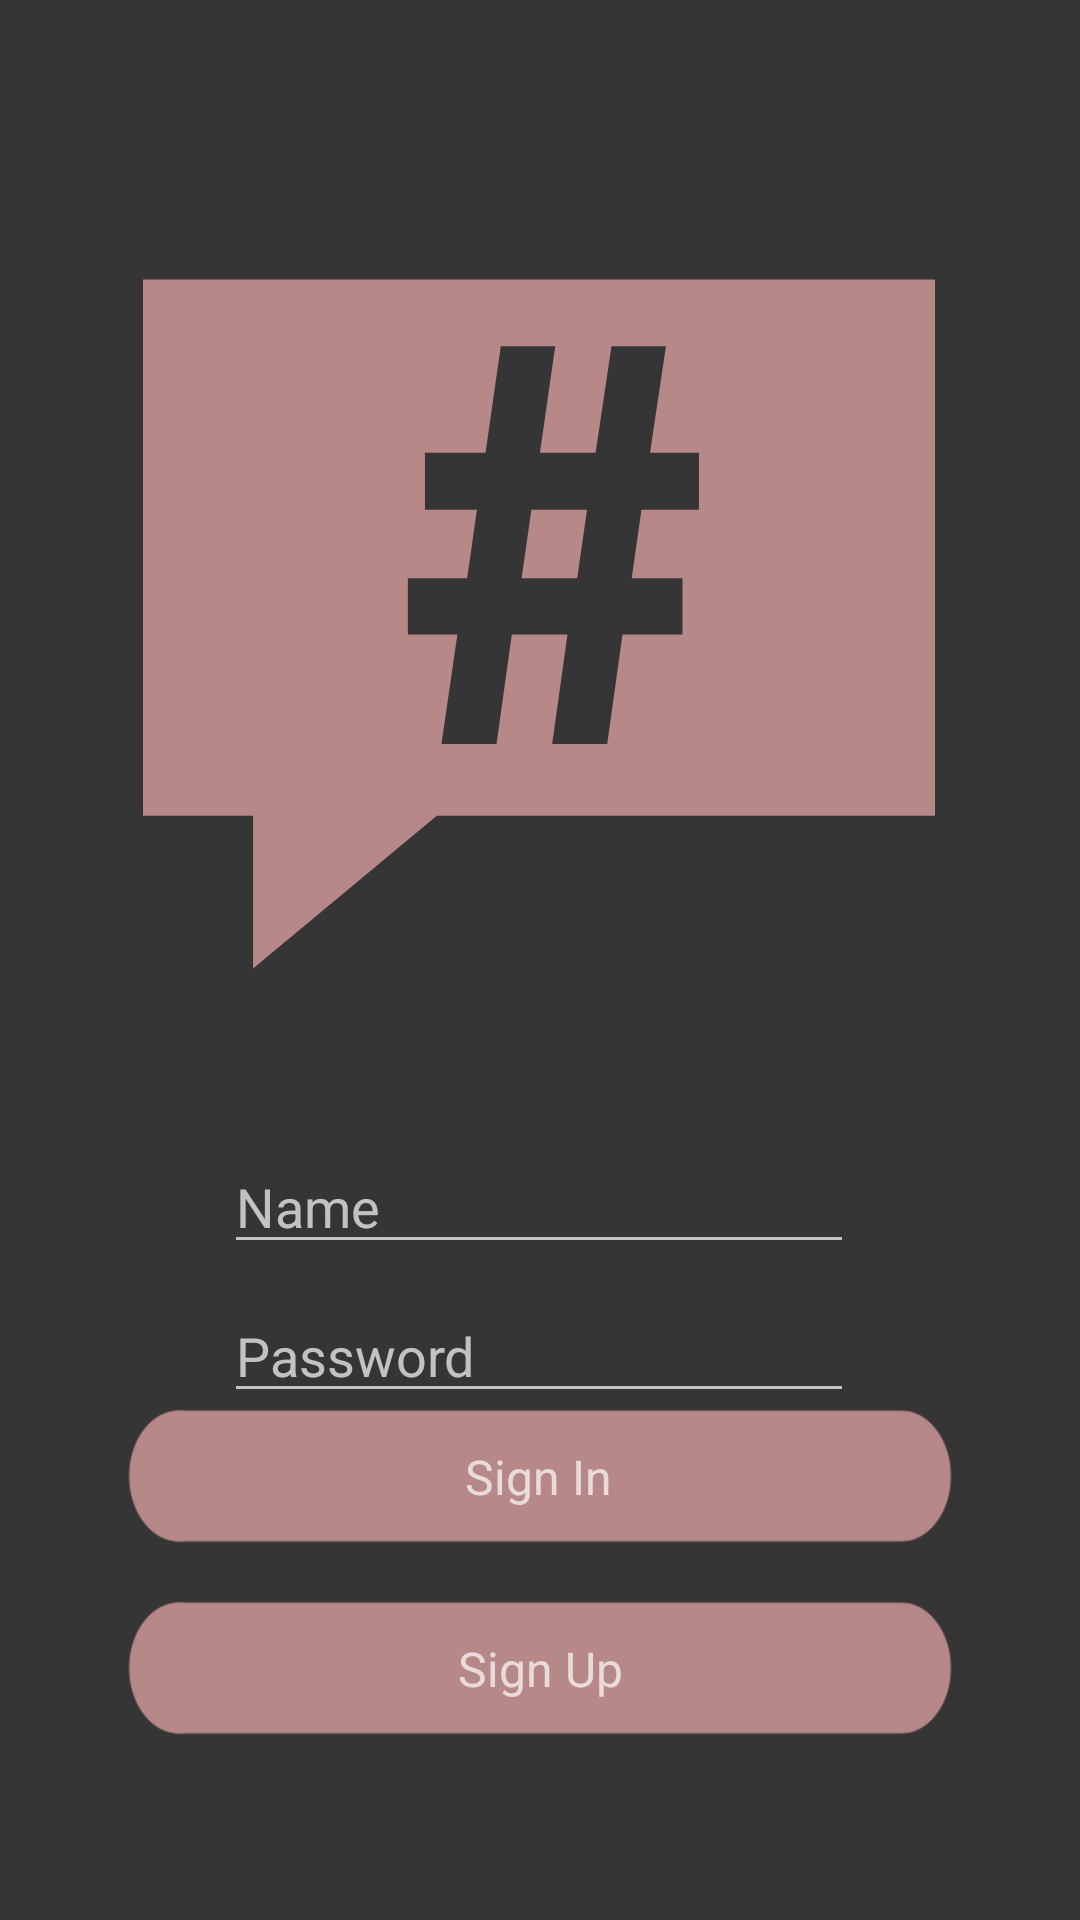

Layout XML and referenced resources for this Android screen:
<!-- AndroidManifest.xml: application theme Theme.INVISE -->
<!-- res/layout/activity_main.xml -->
<?xml version="1.0" encoding="utf-8"?>
<androidx.constraintlayout.widget.ConstraintLayout xmlns:android="http://schemas.android.com/apk/res/android"
    xmlns:app="http://schemas.android.com/apk/res-auto"
    xmlns:tools="http://schemas.android.com/tools"
    android:layout_width="match_parent"
    android:layout_height="match_parent"
    android:background="#353535"
    tools:context=".MainActivity" >

    <ImageView
        android:id="@+id/su_btn"
        android:layout_width="0dp"
        android:layout_height="wrap_content"
        android:layout_marginBottom="64dp"
        android:contentDescription="TODO"
        android:scaleX="1.2"
        android:scaleY="1.2"
        android:src="@drawable/ic_btn"
        app:layout_constraintBottom_toBottomOf="parent"
        app:layout_constraintEnd_toEndOf="parent"
        app:layout_constraintHorizontal_bias="0.0"
        app:layout_constraintStart_toStartOf="parent" />

    <TextView
        android:id="@+id/su_text"
        android:layout_width="wrap_content"
        android:layout_height="wrap_content"
        android:text="Sign Up"
        android:textSize="16sp"
        app:layout_constraintBottom_toBottomOf="@+id/su_btn"
        app:layout_constraintEnd_toEndOf="@+id/si_btn"
        app:layout_constraintHorizontal_bias="0.501"
        app:layout_constraintStart_toStartOf="@+id/si_btn"
        app:layout_constraintTop_toTopOf="@+id/su_btn" />

    <EditText
        android:id="@+id/edit_text_pass"
        android:layout_width="wrap_content"
        android:layout_height="wrap_content"
        android:layout_marginTop="8dp"
        android:ems="10"
        android:hint="Password"
        android:inputType="textPassword"
        app:layout_constraintBottom_toTopOf="@+id/si_btn"
        app:layout_constraintEnd_toEndOf="@+id/edit_text_name"
        app:layout_constraintHorizontal_bias="0.0"
        app:layout_constraintStart_toStartOf="@+id/edit_text_name"
        app:layout_constraintTop_toBottomOf="@+id/edit_text_name"
        app:layout_constraintVertical_bias="0.258" />

    <ImageView
        android:id="@+id/logo"
        android:layout_width="298dp"
        android:layout_height="264dp"
        android:layout_marginTop="76dp"
        android:contentDescription="TODO"
        android:src="@drawable/ic_hashtag_svgrepo_com"
        app:layout_constraintEnd_toEndOf="parent"
        app:layout_constraintHorizontal_bias="0.495"
        app:layout_constraintStart_toStartOf="parent"
        app:layout_constraintTop_toTopOf="parent" />

    <ImageView
        android:id="@+id/si_btn"
        android:layout_width="0dp"
        android:layout_height="wrap_content"
        android:layout_marginBottom="128dp"
        android:contentDescription="TODO"
        android:scaleX="1.2"
        android:scaleY="1.2"
        android:src="@drawable/ic_btn"
        app:layout_constraintBottom_toBottomOf="parent"
        app:layout_constraintEnd_toEndOf="parent"
        app:layout_constraintHorizontal_bias="0.0"
        app:layout_constraintStart_toStartOf="parent" />

    <TextView
        android:id="@+id/si_text"
        android:layout_width="wrap_content"
        android:layout_height="wrap_content"
        android:text="Sign In"
        android:textSize="16sp"
        app:layout_constraintBottom_toBottomOf="@+id/si_btn"
        app:layout_constraintEnd_toEndOf="@+id/si_btn"
        app:layout_constraintHorizontal_bias="0.498"
        app:layout_constraintStart_toStartOf="@+id/si_btn"
        app:layout_constraintTop_toTopOf="@+id/si_btn" />

    <EditText
        android:id="@+id/edit_text_name"
        android:layout_width="wrap_content"
        android:layout_height="wrap_content"
        android:layout_marginTop="40dp"
        android:ems="10"
        android:hint="Name"
        android:inputType="textPersonName"
        app:layout_constraintEnd_toEndOf="parent"
        app:layout_constraintHorizontal_bias="0.497"
        app:layout_constraintStart_toStartOf="parent"
        app:layout_constraintTop_toBottomOf="@+id/logo" />

</androidx.constraintlayout.widget.ConstraintLayout>
<!-- resources referenced by this layout -->
<resources>
  <!-- drawable ic_btn (drawable) -->
  <vector xmlns:android="http://schemas.android.com/apk/res/android"
      android:width="230dp"
      android:height="40dp"
      android:viewportWidth="230"
      android:viewportHeight="40">
    <path
        android:pathData="M13.444,2L214.556,2L214.556,38L13.444,38z"
        android:strokeLineJoin="miter"
        android:strokeWidth="0"
        android:fillColor="#B78888"
        android:fillType="nonZero"
        android:strokeColor="#B78888"
        android:strokeLineCap="butt"/>
    <path
        android:pathData="M14.46,2C21.881,2 27.904,10.064 27.904,20C27.904,29.936 21.881,38 14.46,38C7.039,38 1.016,29.936 1.016,20C1.016,10.064 7.039,2 14.46,2z"
        android:strokeLineJoin="miter"
        android:strokeWidth="0"
        android:fillColor="#B78888"
        android:fillType="nonZero"
        android:strokeColor="#B78888"
        android:strokeLineCap="butt"/>
    <path
        android:pathData="M215.54,2C222.961,2 228.984,10.064 228.984,20C228.984,29.936 222.961,38 215.54,38C208.119,38 202.096,29.936 202.096,20C202.096,10.064 208.119,2 215.54,2z"
        android:strokeLineJoin="miter"
        android:strokeWidth="0"
        android:fillColor="#B78888"
        android:fillType="nonZero"
        android:strokeColor="#B78888"
        android:strokeLineCap="butt"/>
  </vector>
  <!-- drawable ic_hashtag_svgrepo_com (drawable) -->
  <vector xmlns:android="http://schemas.android.com/apk/res/android"
      android:width="512dp"
      android:height="512dp"
      android:viewportWidth="512"
      android:viewportHeight="512">
    <path
        android:pathData="M0,379.928h71.184v98.776l118.76,-98.776H512V33.296H0V379.928zM171.208,226.368h38.352l6.32,-44.288h-33.6v-36.768h39.144l9.88,-68.8h35.184l-9.88,68.8h35.984l10.272,-68.8h35.192l-10.28,68.8h31.632v36.768H322.24l-6.32,44.288h32.816v36.376h-38.752l-9.88,70.776H264.52l9.888,-70.776h-35.984l-9.88,70.776H192.96l10.28,-70.776h-32.024v-36.376H171.208z"
        android:fillColor="#B78888"/>
    <path
        android:pathData="M287.048,182.08l-35.976,0l-6.328,44.288l35.976,0z"
        android:fillColor="#B78888"/>
    <path
        android:pathData="M192.944,333.52h35.584l9.88,-70.776H274.4l-9.888,70.776h35.584l9.88,-70.776h38.752v-36.376H315.92l6.32,-44.288h37.168v-36.768h-31.632l10.28,-68.8h-35.192l-10.272,68.8h-35.984l9.88,-68.8h-35.184l-9.88,68.8H182.28v36.768h33.6l-6.32,44.288h-38.352v36.376h32.024L192.944,333.52zM251.072,182.08h35.976l-6.328,44.288h-35.976L251.072,182.08z"
        android:fillColor="#0000"/>
  </vector>
  <style name="Theme.INVISE" parent="Theme.MaterialComponents.NoActionBar">
          
          <item name="colorPrimary">#B78888</item>
          <item name="colorPrimaryVariant">#353535</item>
          <item name="colorOnPrimary">#353535</item>
          
          <item name="colorSecondary">#353535</item>
          <item name="colorSecondaryVariant">#353535</item>
          <item name="colorOnSecondary">#4F4F4F</item>
          <item name="colorAccent">#353535</item>
          <item name="colorPrimaryDark">#353535</item>
          
          <item name="android:statusBarColor" tools:targetApi="l">?attr/colorPrimaryVariant</item>
          
      </style>
</resources>
